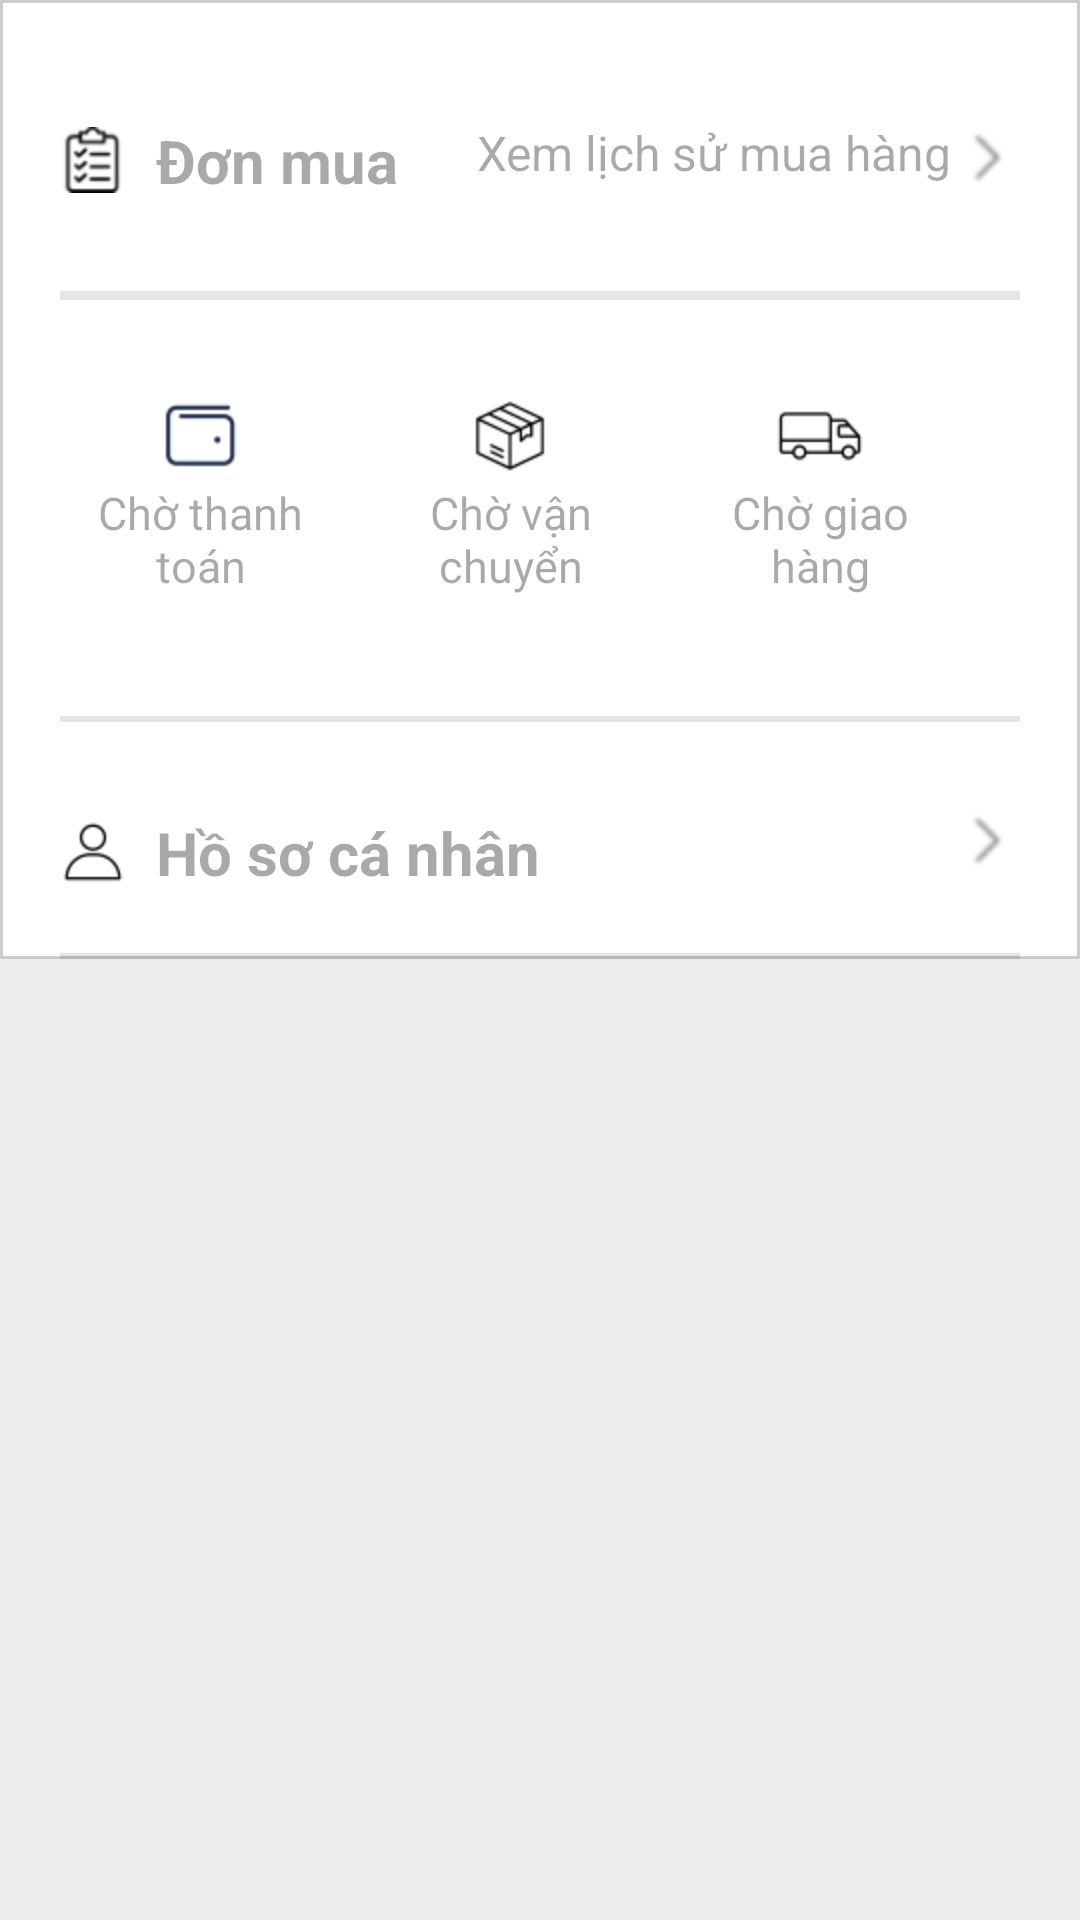

The Android layout XML behind this screen, and the referenced resources:
<!-- AndroidManifest.xml: application theme Theme.Shopping -->
<!-- res/layout/fragment_menu__profile.xml -->
<?xml version="1.0" encoding="utf-8"?>
<androidx.constraintlayout.widget.ConstraintLayout xmlns:android="http://schemas.android.com/apk/res/android"
    xmlns:app="http://schemas.android.com/apk/res-auto"
    xmlns:tools="http://schemas.android.com/tools"
    android:layout_width="match_parent"
    android:layout_height="match_parent"
    android:background="#ececec"
    tools:context=".activity.profile.Menu_ProfileFragment">

    <ScrollView
        android:layout_width="match_parent"
        android:layout_height="match_parent">

        <FrameLayout
            android:layout_width="wrap_content"
            android:layout_height="wrap_content"
            tools:ignore="MissingConstraints">
            <LinearLayout
                android:id="@+id/features"
                android:layout_width="match_parent"
                android:layout_height="match_parent"
                android:background="@drawable/rounded_border"
                android:orientation="vertical"
                app:layout_constraintEnd_toEndOf="parent"
                app:layout_constraintHorizontal_bias="0.0"
                app:layout_constraintStart_toStartOf="parent"
                app:layout_constraintVertical_bias="0.07">

                <LinearLayout
                    android:id="@+id/features_top_order"
                    android:layout_width="match_parent"
                    android:layout_height="wrap_content"
                    android:gravity="center_vertical"
                    android:layout_marginTop="40dp"
                    android:orientation="horizontal">

                    <RelativeLayout
                        android:layout_width="match_parent"
                        android:layout_height="wrap_content"
                        android:gravity="center_vertical">

                        <TextView
                            android:id="@+id/order_history"
                            android:layout_width="wrap_content"
                            android:layout_height="match_parent"
                            android:layout_alignParentEnd="true"
                            android:layout_alignParentRight="true"
                            android:drawableRight="@drawable/turn_to"
                            android:hint="Xem lịch sử mua hàng"
                            android:textSize="16sp" />

                        <TextView
                            android:layout_width="wrap_content"
                            android:layout_height="wrap_content"
                            android:layout_alignParentStart="true"
                            android:layout_alignParentLeft="true"
                            android:drawableLeft="@drawable/purchase"
                            android:hint="  Đơn mua"
                            android:textSize="20sp"
                            android:textStyle="bold"/>
                    </RelativeLayout>

                </LinearLayout>

                <View
                    android:layout_width="match_parent"
                    android:layout_height="3dp"
                    android:layout_centerVertical="true"
                    android:background="#1A000000"
                    android:layout_marginTop="30dp" />

                <LinearLayout
                    android:id="@+id/features_order"
                    android:layout_width="match_parent"
                    android:layout_height="wrap_content"
                    android:gravity="center_vertical"
                    android:layout_marginTop="30dp"
                    android:layout_marginBottom="20dp"
                    android:orientation="horizontal">

                    <TextView
                        android:id="@+id/order_waiting_for_pay"
                        android:layout_width="0dp"
                        android:layout_height="match_parent"
                        android:layout_weight="2"
                        android:hint="Chờ thanh toán"
                        android:textAlignment="center"
                        android:layout_marginEnd="10dp"
                        android:drawableTop="@drawable/to_pay"
                        android:textSize="15sp" />

                    <TextView
                        android:id="@+id/order_waiting_for_delivery"
                        android:layout_width="0dp"
                        android:layout_height="match_parent"
                        android:layout_weight="2"
                        android:layout_marginEnd="10dp"
                        android:hint="Chờ vận chuyển"
                        android:textAlignment="center"
                        android:drawableTop="@drawable/to_ship"
                        android:textSize="15sp" />

                    <TextView
                        android:id="@+id/order_delivery"
                        android:layout_width="0dp"
                        android:layout_height="match_parent"
                        android:layout_weight="2"
                        android:hint="Chờ giao hàng"
                        android:layout_marginEnd="20dp"
                        android:textAlignment="center"
                        android:drawableTop="@drawable/to_receive"
                        android:textSize="15sp" />










                </LinearLayout>


                <View
                    android:layout_width="match_parent"
                    android:layout_height="2dp"
                    android:layout_centerVertical="true"
                    android:background="#1A000000"
                    android:layout_marginTop="20dp" />

                <RelativeLayout
                    android:id="@+id/personal_profile"
                    android:layout_width="wrap_content"
                    android:layout_height="match_parent"
                    android:gravity="center_vertical"
                    android:layout_marginTop="30dp"
                    android:layout_marginBottom="10dp"
                    android:orientation="horizontal">

                    <TextView
                        android:layout_width="wrap_content"
                        android:layout_height="match_parent"
                        android:hint="  Hồ sơ cá nhân"
                        android:drawableLeft="@drawable/person"
                        android:gravity="center"
                        android:textSize="20sp"
                        android:textStyle="bold"/>

                    <ImageView
                        android:layout_width="wrap_content"
                        android:layout_height="match_parent"
                        android:layout_alignParentEnd="true"
                        android:layout_alignParentRight="true"
                        android:src="@drawable/turn_to" />

                </RelativeLayout>

                <View
                    android:layout_width="match_parent"
                    android:layout_height="2dp"
                    android:layout_centerVertical="true"
                    android:background="#1A000000"
                    android:layout_marginTop="10dp" />


























            </LinearLayout>
        </FrameLayout>
    </ScrollView>
</androidx.constraintlayout.widget.ConstraintLayout>
<!-- resources referenced by this layout -->
<resources>
  <!-- drawable person: png bitmap (drawable-hdpi, 658 bytes) -->
  <!-- drawable purchase: png bitmap (drawable-hdpi, 1094 bytes) -->
  <!-- drawable rounded_border (drawable) -->
  <shape xmlns:android="http://schemas.android.com/apk/res/android">
      <solid android:color="@android:color/white" />
      <stroke
          android:width="1dp"
          android:color="#CCCCCC" />
      <padding
          android:left="20dp"
          android:right="20dp" />
  </shape>
  <!-- drawable settings: png bitmap (drawable-hdpi, 885 bytes) -->
  <!-- drawable to_pay: png bitmap (drawable-hdpi, 887 bytes) -->
  <!-- drawable to_rate: png bitmap (drawable-hdpi, 1990 bytes) -->
  <!-- drawable to_receive: png bitmap (drawable-hdpi, 788 bytes) -->
  <!-- drawable to_ship: png bitmap (drawable-hdpi, 1693 bytes) -->
  <!-- drawable turn_to: png bitmap (drawable-hdpi, 751 bytes) -->
  <style name="Theme.Shopping" parent="Base.Theme.Shopping" />
  <style name="Base.Theme.Shopping" parent="Theme.Material3.DayNight.NoActionBar">
          <item name="colorPrimary">@color/purple500</item>
          <item name="colorPrimaryVariant">@color/purple_700</item>
          <item name="colorOnPrimary">@color/white</item>
          <item name="colorSecondary">@color/teal_200</item>
          <item name="colorSecondaryVariant">@color/teal_700</item>
          <item name="colorOnSecondary">@color/black</item>
          <item name="android:statusBarColor" tools:targetApi="1">?attr/colorPrimaryVariant</item>
      </style>
  <color name="purple500">#FF6200EE</color>
  <color name="purple_700">#F4F3F7</color>
  <color name="white">#FFFFFFFF</color>
  <color name="teal_200">#FF03DAC5</color>
  <color name="teal_700">#FF018786</color>
  <color name="black">#FF000000</color>
</resources>
